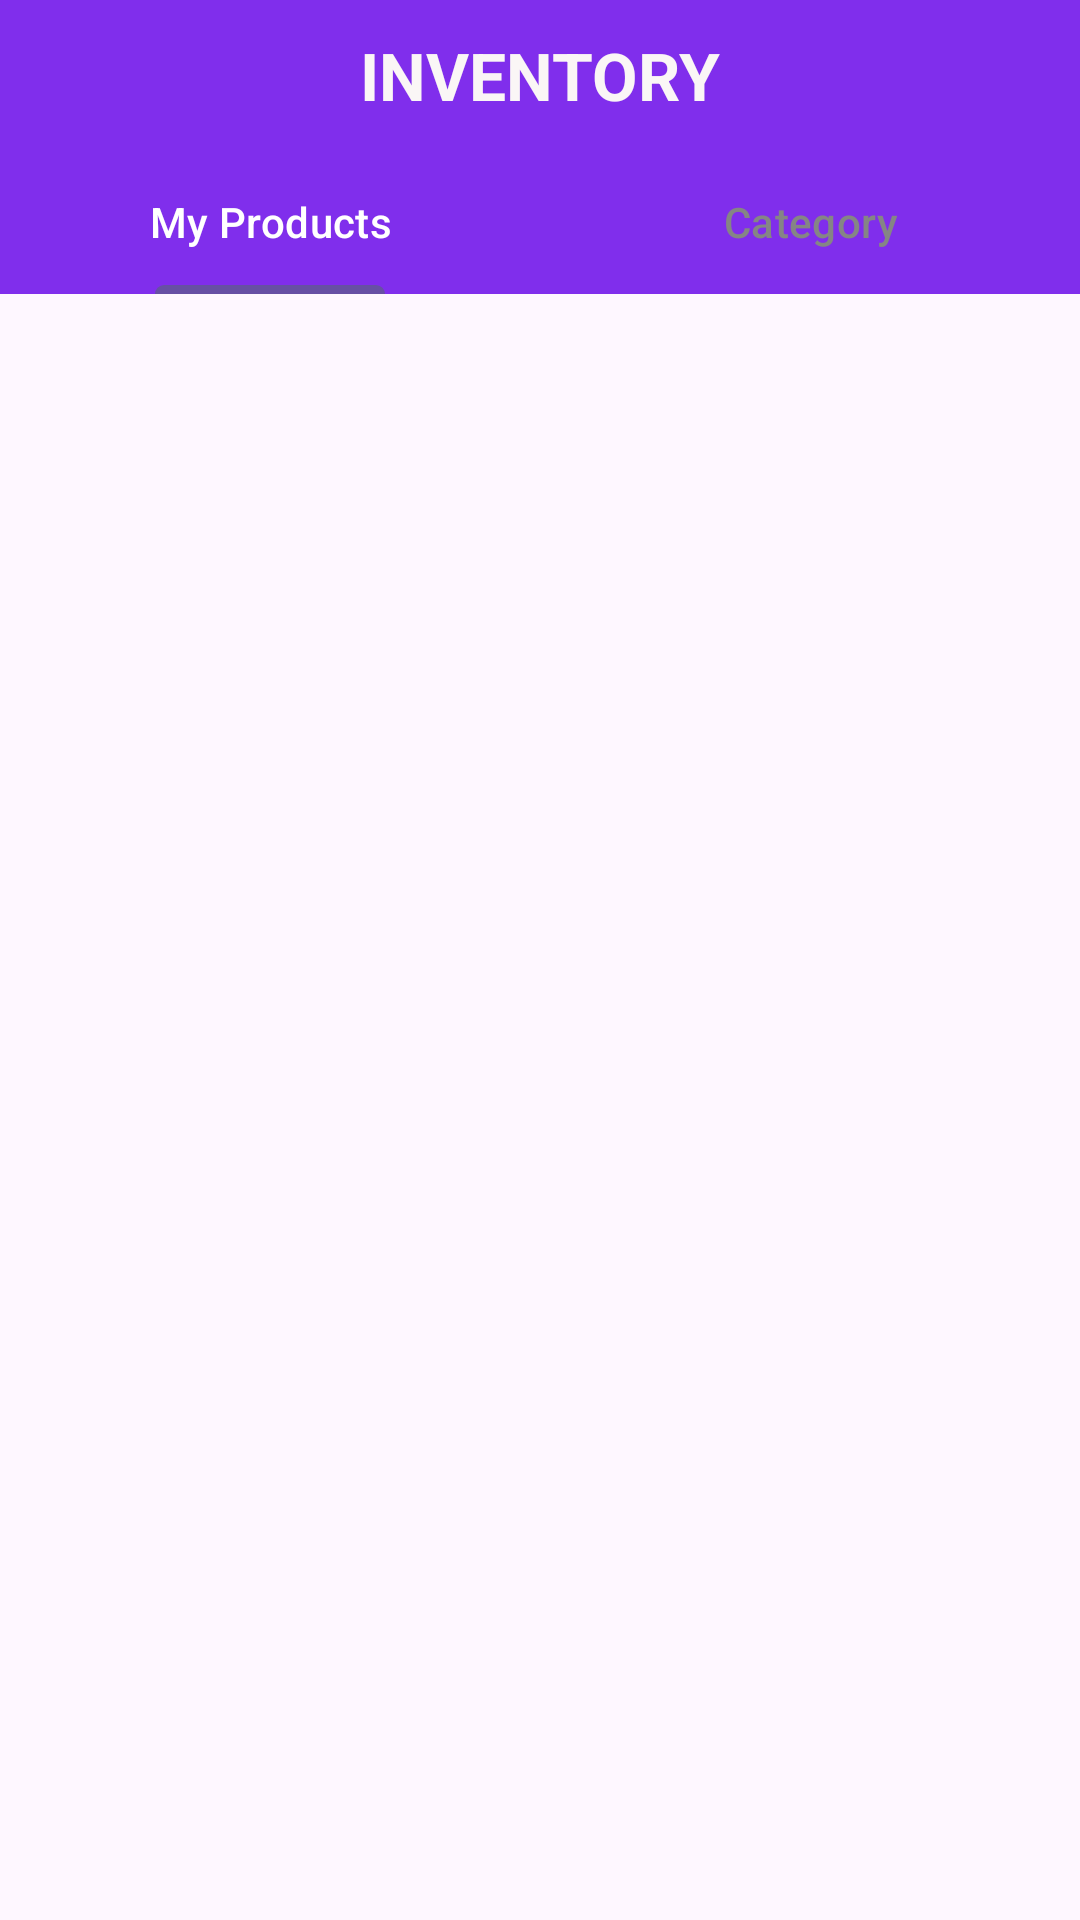

Reconstruct the res/layout file that produces this screen, plus the resources it refers to.
<!-- AndroidManifest.xml: application theme Theme.AshishAppV2 -->
<!-- res/layout/activity_inventory.xml -->
<?xml version="1.0" encoding="utf-8"?>
<LinearLayout xmlns:android="http://schemas.android.com/apk/res/android"
    xmlns:app="http://schemas.android.com/apk/res-auto"
    xmlns:tools="http://schemas.android.com/tools"
    android:layout_width="match_parent"
    android:layout_height="match_parent"
    android:orientation="vertical"
    tools:context=".Activity.InventoryActivity">

    <androidx.constraintlayout.widget.ConstraintLayout
        android:layout_width="match_parent"
        android:layout_height="50dp"
        android:orientation="vertical">

        <View
            android:id="@+id/view2"
            android:layout_width="0dp"
            android:layout_height="0dp"
            android:background="@color/green"
            app:layout_constraintBottom_toBottomOf="parent"
            app:layout_constraintEnd_toEndOf="parent"
            app:layout_constraintStart_toStartOf="parent"
            app:layout_constraintTop_toTopOf="parent" />
        <TextView
            android:id="@+id/textView"
            android:layout_width="wrap_content"
            android:layout_height="wrap_content"
            android:text="INVENTORY"
            android:textColor="#FAF6F6"
            android:textSize="22sp"
            android:textStyle="bold"
            app:layout_constraintBottom_toBottomOf="@+id/view2"
            app:layout_constraintEnd_toEndOf="@id/view2"
            app:layout_constraintStart_toStartOf="@+id/view2"
            app:layout_constraintTop_toTopOf="@id/view2" />


    </androidx.constraintlayout.widget.ConstraintLayout>

    <com.google.android.material.tabs.TabLayout
        android:id="@+id/UpperTab"
        app:tabTextColor="@color/grey"
        app:tabRippleColor="@color/white"
        app:tabSelectedTextColor="@color/white"
        android:backgroundTint="@color/green"
        android:layout_width="match_parent"
        android:layout_height="wrap_content">

        <com.google.android.material.tabs.TabItem
            android:text="My Products"
            android:layout_width="wrap_content"
            android:layout_height="wrap_content" />
        <com.google.android.material.tabs.TabItem
            android:text="Category"
            android:layout_width="wrap_content"
            android:layout_height="wrap_content" />
    </com.google.android.material.tabs.TabLayout>

    <androidx.viewpager2.widget.ViewPager2
        android:id="@+id/viewPager"
        android:layout_width="match_parent"
        android:layout_height="0dp"
        android:layout_weight="1" />
</LinearLayout>
<!-- resources referenced by this layout -->
<resources>
  <color name="green">#802EEC</color>
  <color name="grey">#858585</color>
  <color name="white">#FFFFFFFF</color>
  <style name="Theme.AshishAppV2" parent="Base.Theme.AshishAppV2" />
  <style name="Base.Theme.AshishAppV2" parent="Theme.Material3.DayNight.NoActionBar">
          
          
      </style>
</resources>
